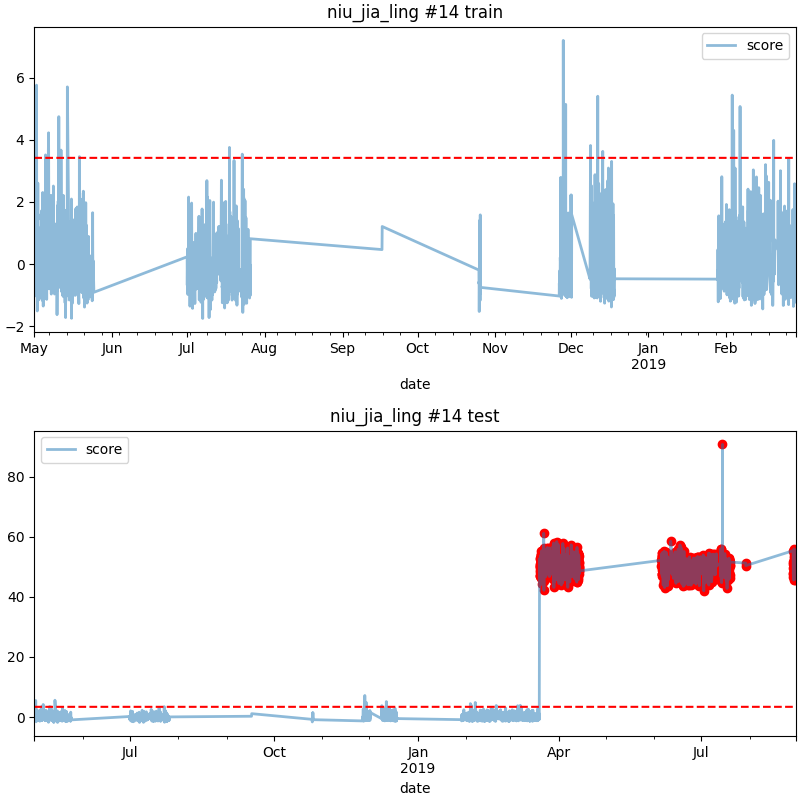

The file beside this chart, header and first rows:
date, score
2019-03-19 18:00, 50.03
2019-03-19 19:00, 50.81
2019-03-19 20:00, 48.39
2019-03-19 21:00, 52.52
2019-03-19 22:00, 47.4
2019-03-19 23:00, 52.95
2019-03-20 00:00, 48.84
2019-03-20 01:00, 50.55
2019-03-20 03:00, 50.22
2019-03-20 04:00, 46.88
2019-03-20 05:00, 50.05
2019-03-20 06:00, 46.81
2019-03-20 07:00, 47
2019-03-20 08:00, 51.22
2019-03-20 09:00, 46.33
2019-03-20 10:00, 50.91
2019-03-20 11:00, 51.41
2019-03-20 12:00, 51.1
2019-03-20 13:00, 53.95
2019-03-20 14:00, 52.19
2019-03-20 15:00, 53.77
2019-03-20 16:00, 52.31
2019-03-20 17:00, 52.71
2019-03-20 18:00, 50.43
2019-03-20 19:00, 53.16
2019-03-20 20:00, 52.34
2019-03-20 21:00, 54.29
2019-03-20 22:00, 55.32
2019-03-20 23:00, 55.23
2019-03-21 00:00, 55.19
2019-03-21 01:00, 44.14
2019-03-21 02:00, 49.83
2019-03-21 03:00, 45.88
2019-03-21 04:00, 52.74
2019-03-21 05:00, 47.23
2019-03-21 06:00, 49.87
2019-03-21 07:00, 47.8
2019-03-21 08:00, 52.7
2019-03-21 09:00, 52.1
2019-03-21 10:00, 47.47
2019-03-21 11:00, 52.92
2019-03-21 18:00, 53
2019-03-21 19:00, 47.21
2019-03-21 20:00, 48.97
2019-03-21 21:00, 49.09
2019-03-21 22:00, 52.08
2019-03-21 23:00, 52.17
2019-03-22 00:00, 49.37
2019-03-22 01:00, 45.56
2019-03-22 02:00, 47.79
2019-03-22 03:00, 46.76
2019-03-22 04:00, 50.1
2019-03-22 05:00, 48.75
2019-03-22 06:00, 45.28
2019-03-22 07:00, 50.69
2019-03-22 08:00, 61.15
2019-03-22 09:00, 46.51
2019-03-22 10:00, 49.72
2019-03-22 11:00, 42.17
2019-03-22 12:00, 47.28
... 1,222 more rows
